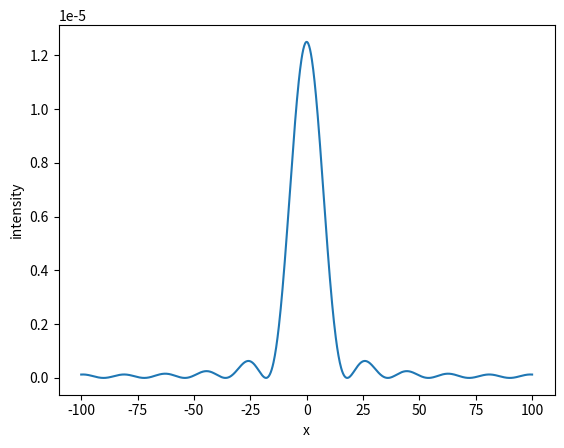

Python code for this plot:

# MW 2023-03-20
# Python calculation of wave interference
# length unit: mm

import numpy as np
import matplotlib.pyplot as plt

# wave parameters
wavelength = 0.0005 # mm = 5000 Ångström, approx wavelength för green laser pointer
k = 2*np.pi/wavelength

# geometry parameters
d = 0.5 # separation between slits
D = 2000 # distance to detector screen
W = 200 # width of detector screen
points = 1000 # number of pixels of detector screen

N = 10
# source positions
xs = np.empty(N)

w = 0.05
for i in range(N):
    xs[i] = -w/2 + i*w/(N-1)

# compute time averaged intensity on a detector screen
screen = np.empty(points)
intensity = np.empty(points)

rs = np.empty(N)

for i in range(points):
    x = W*(i/(points-1)-0.5)
    screen[i] = x
    r = np.sqrt(D**2 + x**2)

    for j in range(len(xs)):
        rs[j] = np.sqrt(D**2 + (x-xs[j])**2)
    
    dubbelsumma = 0
    for j in range(0, N-1):
        for h in range(j+1, N):
            dubbelsumma += np.cos(k*(rs[j]-rs[h]))

    intensity[i] = (N/2 + dubbelsumma)/r**2
plt.plot(screen,intensity)
plt.xlabel('x')
plt.ylabel('intensity')
plt.show()
